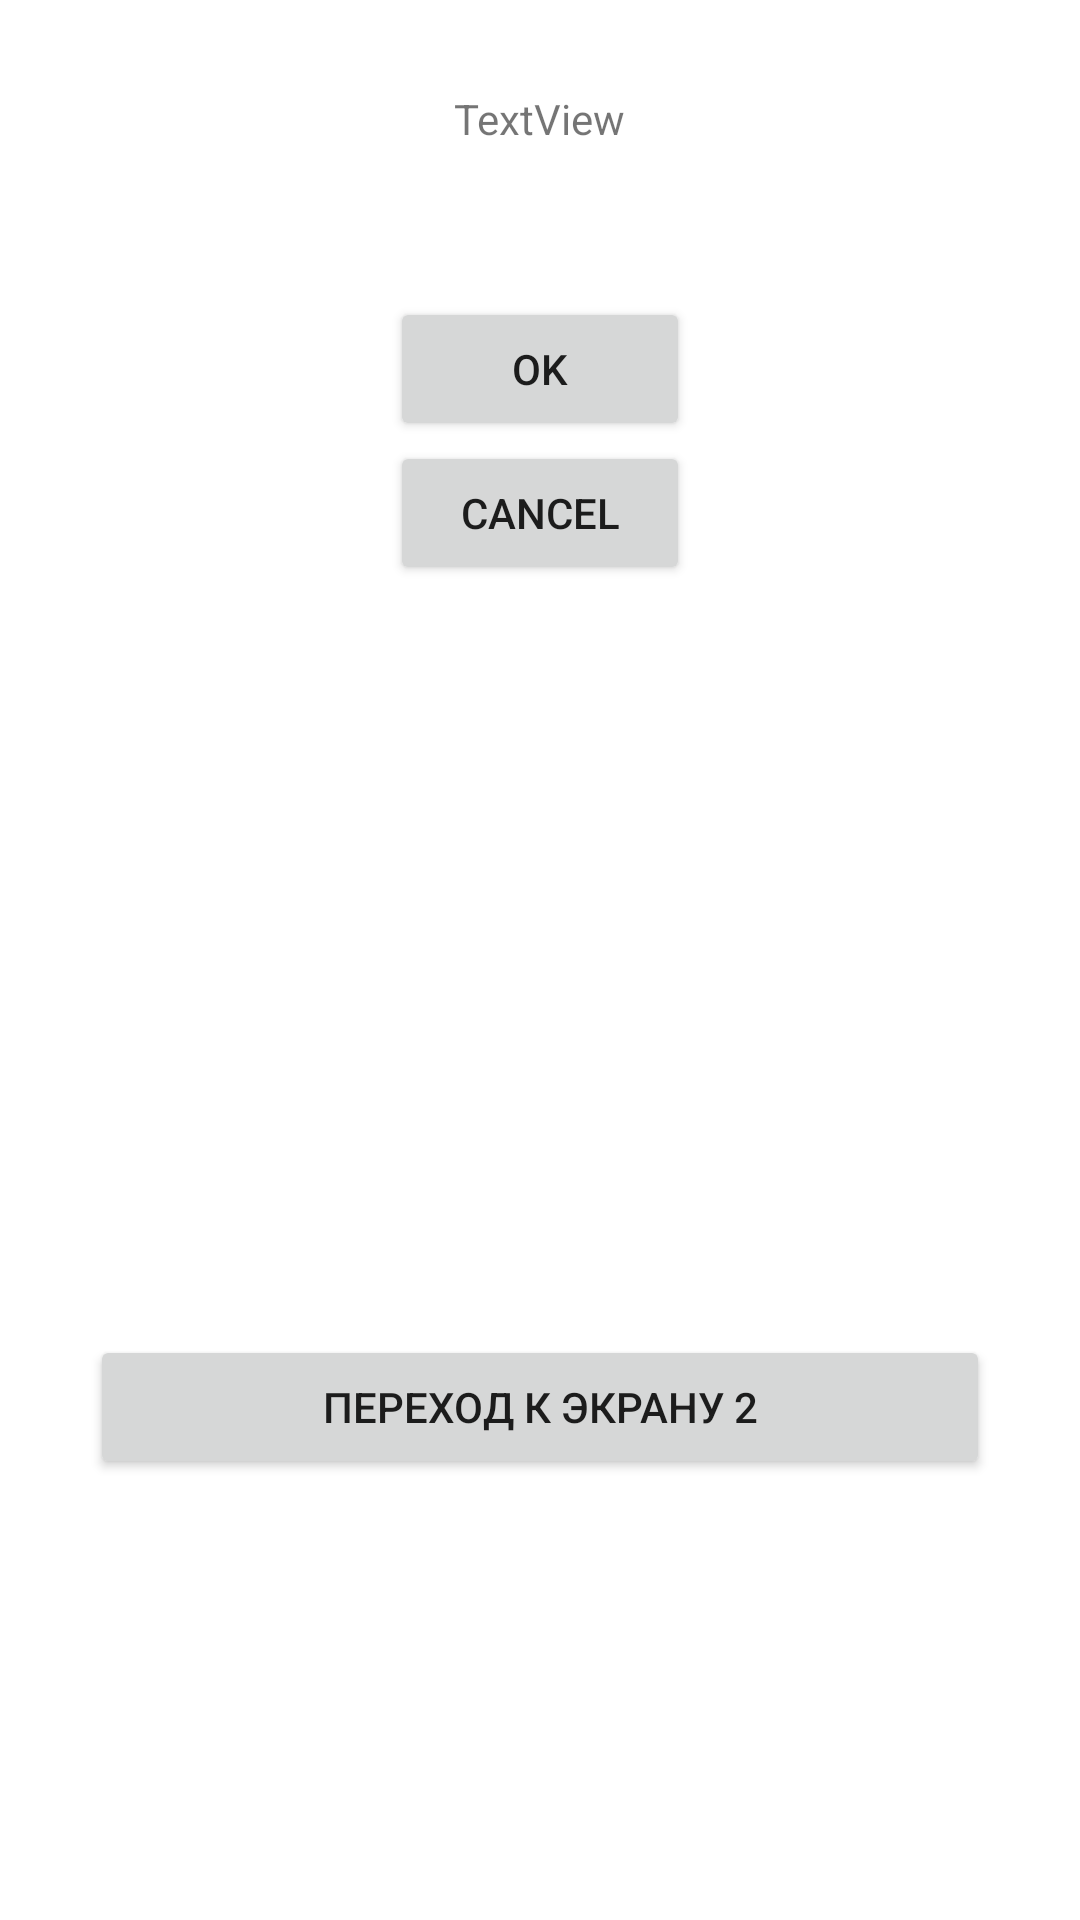

Reconstruct the res/layout file that produces this screen, plus the resources it refers to.
<!-- AndroidManifest.xml: application theme Theme.SharagaPR17 -->
<!-- res/layout/activity_main.xml -->
<?xml version="1.0" encoding="utf-8"?>
<LinearLayout
    xmlns:android="http://schemas.android.com/apk/res/android"
    android:layout_height="match_parent"
    android:layout_width="match_parent"
    android:orientation="horizontal">
    <LinearLayout
        android:id="@+id/linearLayout1"
        android:layout_height="match_parent"
        android:orientation="vertical"
        android:layout_width="match_parent"
        android:layout_margin="30dp">
        <TextView
            android:layout_width="wrap_content"
            android:text="TextView"
            android:layout_height="wrap_content"
            android:id="@+id/tvOut"
            android:layout_gravity="center_horizontal"
            android:layout_marginBottom="50dp">
        </TextView>
        <Button
            android:layout_height="wrap_content"
            android:layout_gravity="center_horizontal"
            android:id="@+id/btnOk"
            android:text="OK"
            android:layout_width="100dp">
        </Button>
        <Button
            android:layout_height="wrap_content"
            android:layout_gravity="center_horizontal"
            android:id="@+id/btnCancel"
            android:text="Cancel"
            android:layout_width="100dp">
        </Button>

        <Button
            android:layout_marginTop="250dp"
            android:id="@+id/button"
            android:layout_width="match_parent"
            android:layout_height="wrap_content"
            android:text="Переход к экрану 2" />
    </LinearLayout>
</LinearLayout>
<!-- resources referenced by this layout -->
<resources>
  <style name="Theme.SharagaPR17" parent="Theme.MaterialComponents.DayNight.DarkActionBar">
          
          <item name="colorPrimary">@color/purple_500</item>
          <item name="colorPrimaryVariant">@color/purple_700</item>
          <item name="colorOnPrimary">@color/white</item>
          
          <item name="colorSecondary">@color/teal_200</item>
          <item name="colorSecondaryVariant">@color/teal_700</item>
          <item name="colorOnSecondary">@color/black</item>
          
          <item name="android:statusBarColor">?attr/colorPrimaryVariant</item>
          
      </style>
  <!-- not gathered from this repository: default colours our renderer supplied (Android Studio template values) -->
  <color name="purple_500">#FF6200EE</color>
  <color name="purple_700">#FF3700B3</color>
  <color name="teal_200">#FF03DAC5</color>
  <color name="teal_700">#FF018786</color>
  <color name="black">#FF000000</color>
  <color name="white">#FFFFFFFF</color>
</resources>
